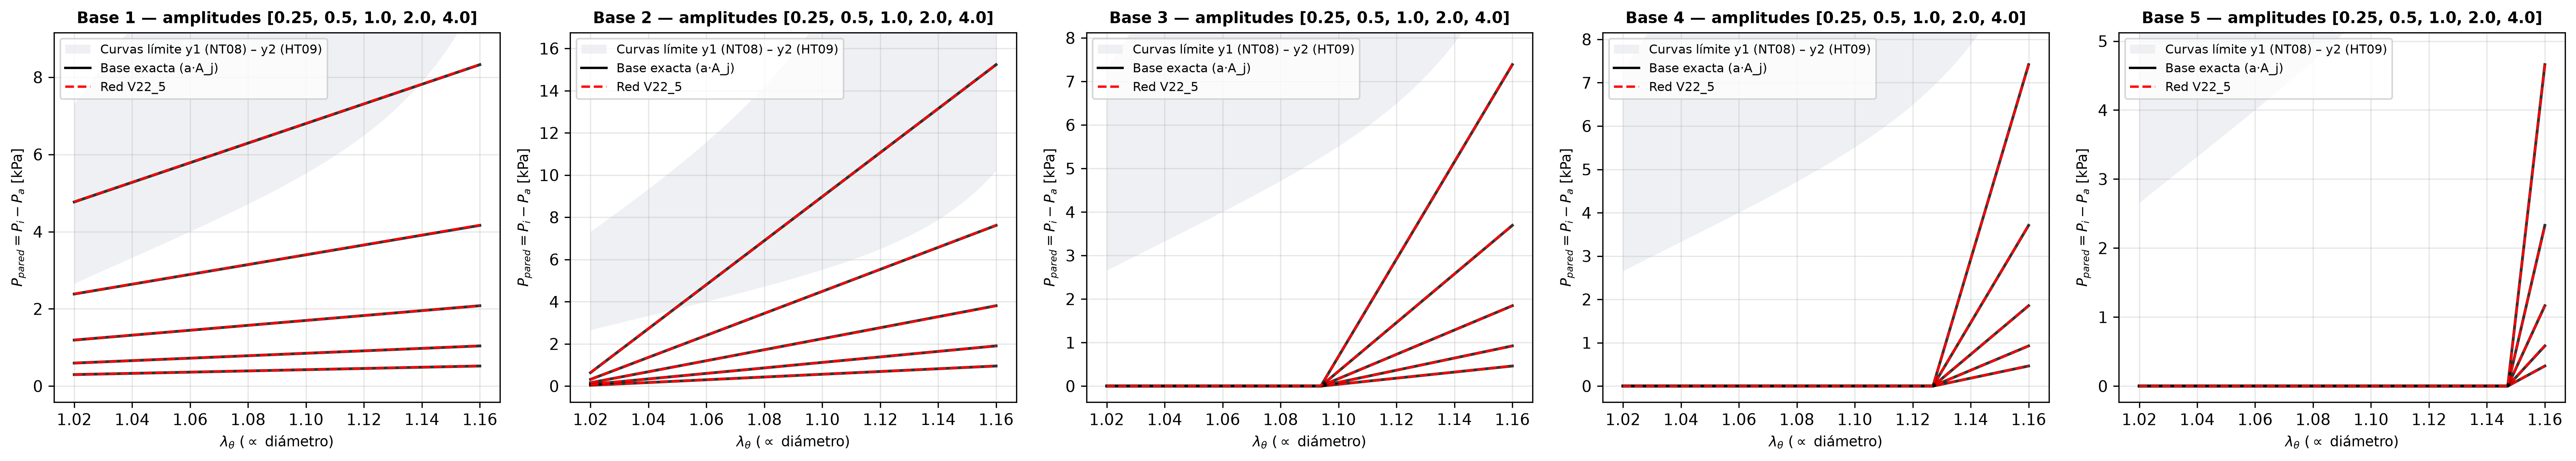

The file beside this chart, header and first rows:
base, amplitud, R2_red, NRMSE_red_pct, MaxAE_red_kPa, R2_opt, MaxAE_rel_nivel_pct, err_c_activo, err_rel_c_activo_pct, max_c_inactivo, min_c_crudo, c1_red, c2_red, c3_red, c4_red, c5_red
1, 0.25, 0.9998, 0.3918, 0.002206, 1.0, 0.4239, 0.0003122, 0.1249, 0.0004084, 2.8967857360839844e-05, 0.2503, 2.8967857e-05, 0.0001912, 0.0004084, 0.0002882
1, 0.5, 0.9997, 0.4575, 0.004619, 1.0, 0.4438, -0.0004826, -0.09651, 0.001053, 0.0001667, 0.4995, 0.001053, 0.0002899, 0.0004759, 0.0001667
1, 1.0, 1, 0.1847, 0.002879, 1.0, 0.1383, 0.002612, 0.2612, 0.0003703, -0.001488, 1.003, -0.001488, 0.0003703, -0.0004156, -0.0007713
1, 2.0, 0.9999, 0.348, 0.009923, 1.0, 0.2384, 0.001564, 0.07818, 0.001373, -0.0005763, 2.002, 0.001351, 0.001373, -0.0005763, 4.8041344e-05
1, 4.0, 1, 0.1247, 0.005175, 1.0, 0.06215, 0.004525, 0.1131, 0.0009496, -0.001392, 4.005, -0.001392, -0.001107, 0.0009496, 0.0004468
2, 0.25, 1, 0.09186, 0.001495, 1.0, 0.157, 0.0003247, 0.1299, 0.0006537, -0.0003885, -0.000113, 0.2503, 0.0006537, -0.0003347, -0.0003885
2, 0.5, 1, 0.03539, 0.001045, 1.0, 0.05485, -0.0005299, -0.106, 0.0009465, 0.0001171, 0.0009465, 0.4995, 0.0001171, 0.0001431, 0.0004621
2, 1.0, 0.9999, 0.2593, 0.01279, 1.0, 0.3359, -0.005881, -0.5881, 0.004327, -0.0002379, 0.0007355, 0.9941, 0.004327, -0.0002379, 0.0007348
2, 2.0, 1, 0.05161, 0.007674, 1.0, 0.1008, 0.0005295, 0.02648, 0.002149, -0.0001247, 0.0007629, 2.001, 0.002149, -0.0001247, 0.0002861
2, 4.0, 1, 0.01211, 0.004657, 1.0, 0.03057, 0.0004778, 0.01194, 0.001873, -0.001504, -0.001504, 4, 0.001873, 0.001009, 0.0005491
3, 0.25, 1, 0.1927, 0.002281, 1.0, 0.4942, 0.0009607, 0.3843, 0.0001681, -1.1086463928222656e-05, 0.000104, -1.1086464e-05, 0.251, 0.0001681, 1.835823e-05
3, 0.5, 1, 0.1131, 0.001938, 1.0, 0.2099, -0.001726, -0.3452, 0.0004802, -0.000526, -0.000526, 0.0003276, 0.4983, 0.0004802, 0.0003096
3, 1.0, 1, 0.07675, 0.002567, 1.0, 0.139, -0.00275, -0.275, 0.0009663, -0.0004022, 0.0009663, -0.0004022, 0.9973, 0.0008738, 0.0003766
3, 2.0, 1, 0.05801, 0.003342, 1.0, 0.09049, 0.0002685, 0.01342, 0.0007718, -0.0004437, 0.0002353, 0.0007718, 2, -0.0004437, 0.0002058
3, 4.0, 1, 0.03211, 0.003163, 1.0, 0.04283, -0.001666, -0.04165, 0.001037, 3.898143768310547e-05, 0.001037, 0.0005742, 3.998, 0.0009973, 3.8981438e-05
4, 0.25, 1, 0.03516, 0.0004464, 1.0, 0.09631, -0.000699, -0.2796, 0.0006496, -5.650520324707031e-05, -5.6505203e-05, -4.506111e-05, 0.0004134, 0.2493, 0.0006496
4, 0.5, 1, 0.06942, 0.001937, 1.0, 0.209, -0.001317, -0.2633, 0.0005443, -0.0005772, -0.000509, 0.0005443, -0.0005772, 0.4987, 0.0004776
4, 1.0, 1, 0.04307, 0.001346, 1.0, 0.0726, -0.001616, -0.1616, 0.0008652, -0.0004004, 0.0008652, -0.0004004, 0.0007443, 0.9984, -3.5762787e-07
4, 2.0, 1, 0.0569, 0.007078, 1.0, 0.1909, 0.003925, 0.1963, 0.0002604, -0.00055, 2.3841858e-07, -1.0728836e-05, 0.0002604, 2.004, -0.00055
4, 4.0, 1, 0.01137, 0.00111, 1.0, 0.01497, -0.0009375, -0.02344, 0.0008216, -0.0009193, 0.0005567, 8.893013e-05, -0.0009193, 3.999, 0.0008216
5, 0.25, 0.9998, 0.2107, 0.0008807, 1.0, 0.3025, -0.001435, -0.5742, 0.0003192, -0.0001702, 0.0003192, 3.1113625e-05, 0.0001752, -0.0001702, 0.2486
5, 0.5, 0.9998, 0.238, 0.005612, 1.0, 0.9637, 0.003837, 0.7675, 0.0003632, -0.000216, 0.0001557, 0.0003632, -0.000216, -8.940697e-05, 0.5038
5, 1.0, 1, 0.06056, 0.001442, 1.0, 0.1238, -0.001428, -0.1428, 0.0002522, 0.0001211, 0.0001843, 0.0001211, 0.0002477, 0.0002522, 0.9986
5, 2.0, 1, 0.0169, 0.001428, 1.0, 0.06132, -0.002629, -0.1315, 0.0004907, -0.0001967, -0.0001967, 0.0001149, 0.0003769, 0.0004907, 1.997
5, 4.0, 1, 0.02259, 0.001576, 1.0, 0.03384, -0.0001326, -0.003314, 0.000881, -0.0003262, 0.000881, -0.0003262, 0.000478, 0.0001383, 4
